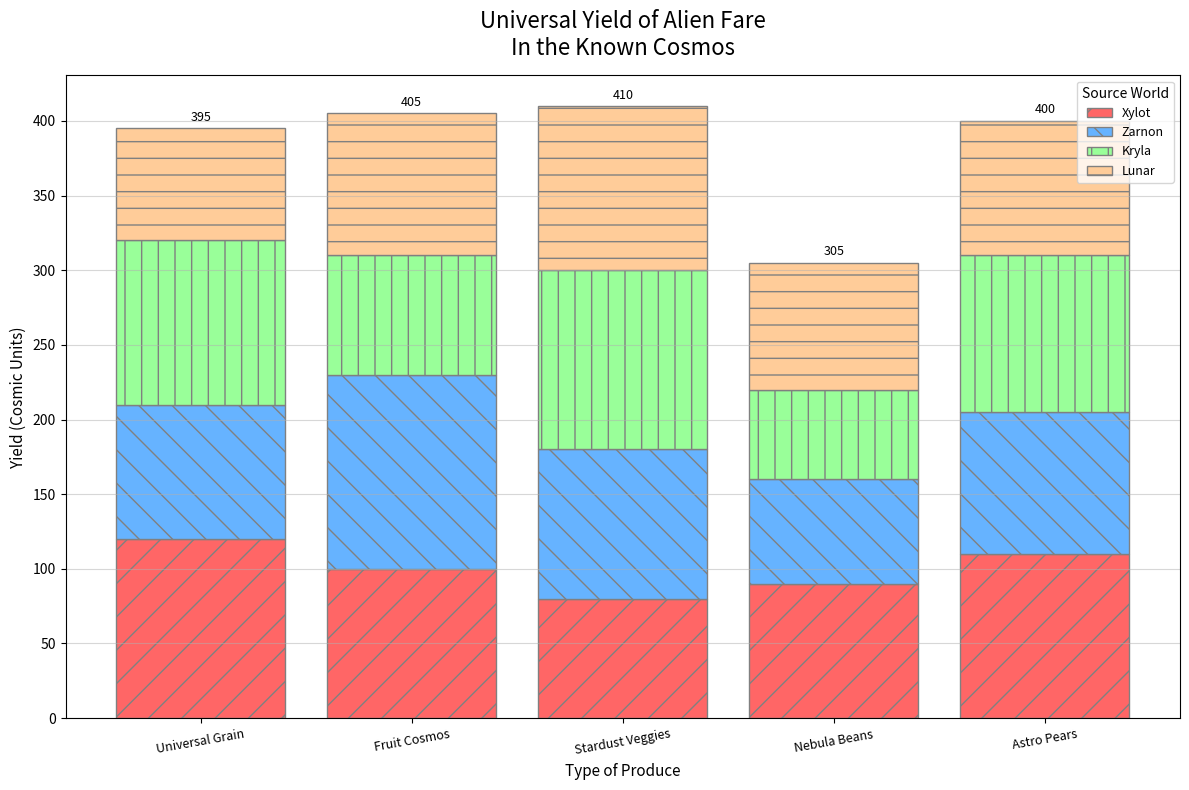

The script that saved this image:
import matplotlib.pyplot as plt
import numpy as np

produce_types = ['Universal Grain', 'Fruit Cosmos', 'Stardust Veggies', 'Nebula Beans', 'Astro Pears']
xylot_output = [120, 100, 80, 90, 110]
zarnon_output = [90, 130, 100, 70, 95]
kryla_output = [110, 80, 120, 60, 105]
lunar_output = [75, 95, 110, 85, 90]

bar_positions = np.arange(len(produce_types))

fig, ax = plt.subplots(figsize=(12, 8))

ax.bar(bar_positions, xylot_output, label='Xylot', color='#ff6666', edgecolor='gray', hatch='/')
ax.bar(bar_positions, zarnon_output, bottom=xylot_output, label='Zarnon', color='#66b3ff', edgecolor='gray', hatch='\\')
ax.bar(bar_positions, kryla_output, bottom=np.array(xylot_output) + np.array(zarnon_output), label='Kryla', color='#99ff99', edgecolor='gray', hatch='|')
ax.bar(bar_positions, lunar_output, bottom=np.array(xylot_output) + np.array(zarnon_output) + np.array(kryla_output), label='Lunar', color='#ffcc99', edgecolor='gray', hatch='-')

ax.set_title('Universal Yield of Alien Fare\nIn the Known Cosmos', fontsize=16, fontweight='light', pad=15)
ax.set_xlabel('Type of Produce', fontsize=11)
ax.set_ylabel('Yield (Cosmic Units)', fontsize=11)

ax.set_xticks(bar_positions)
ax.set_xticklabels(produce_types, fontsize=9, rotation=10)

ax.legend(title='Source World', loc='upper right', fontsize=9, title_fontsize='10')

for i, (x, z, k, l) in enumerate(zip(xylot_output, zarnon_output, kryla_output, lunar_output)):
    total = x + z + k + l
    ax.text(i, total + 5, str(total), ha='center', fontsize=9, fontweight='light')

ax.yaxis.grid(True, linestyle='-', alpha=0.5)

plt.tight_layout()
plt.show()
